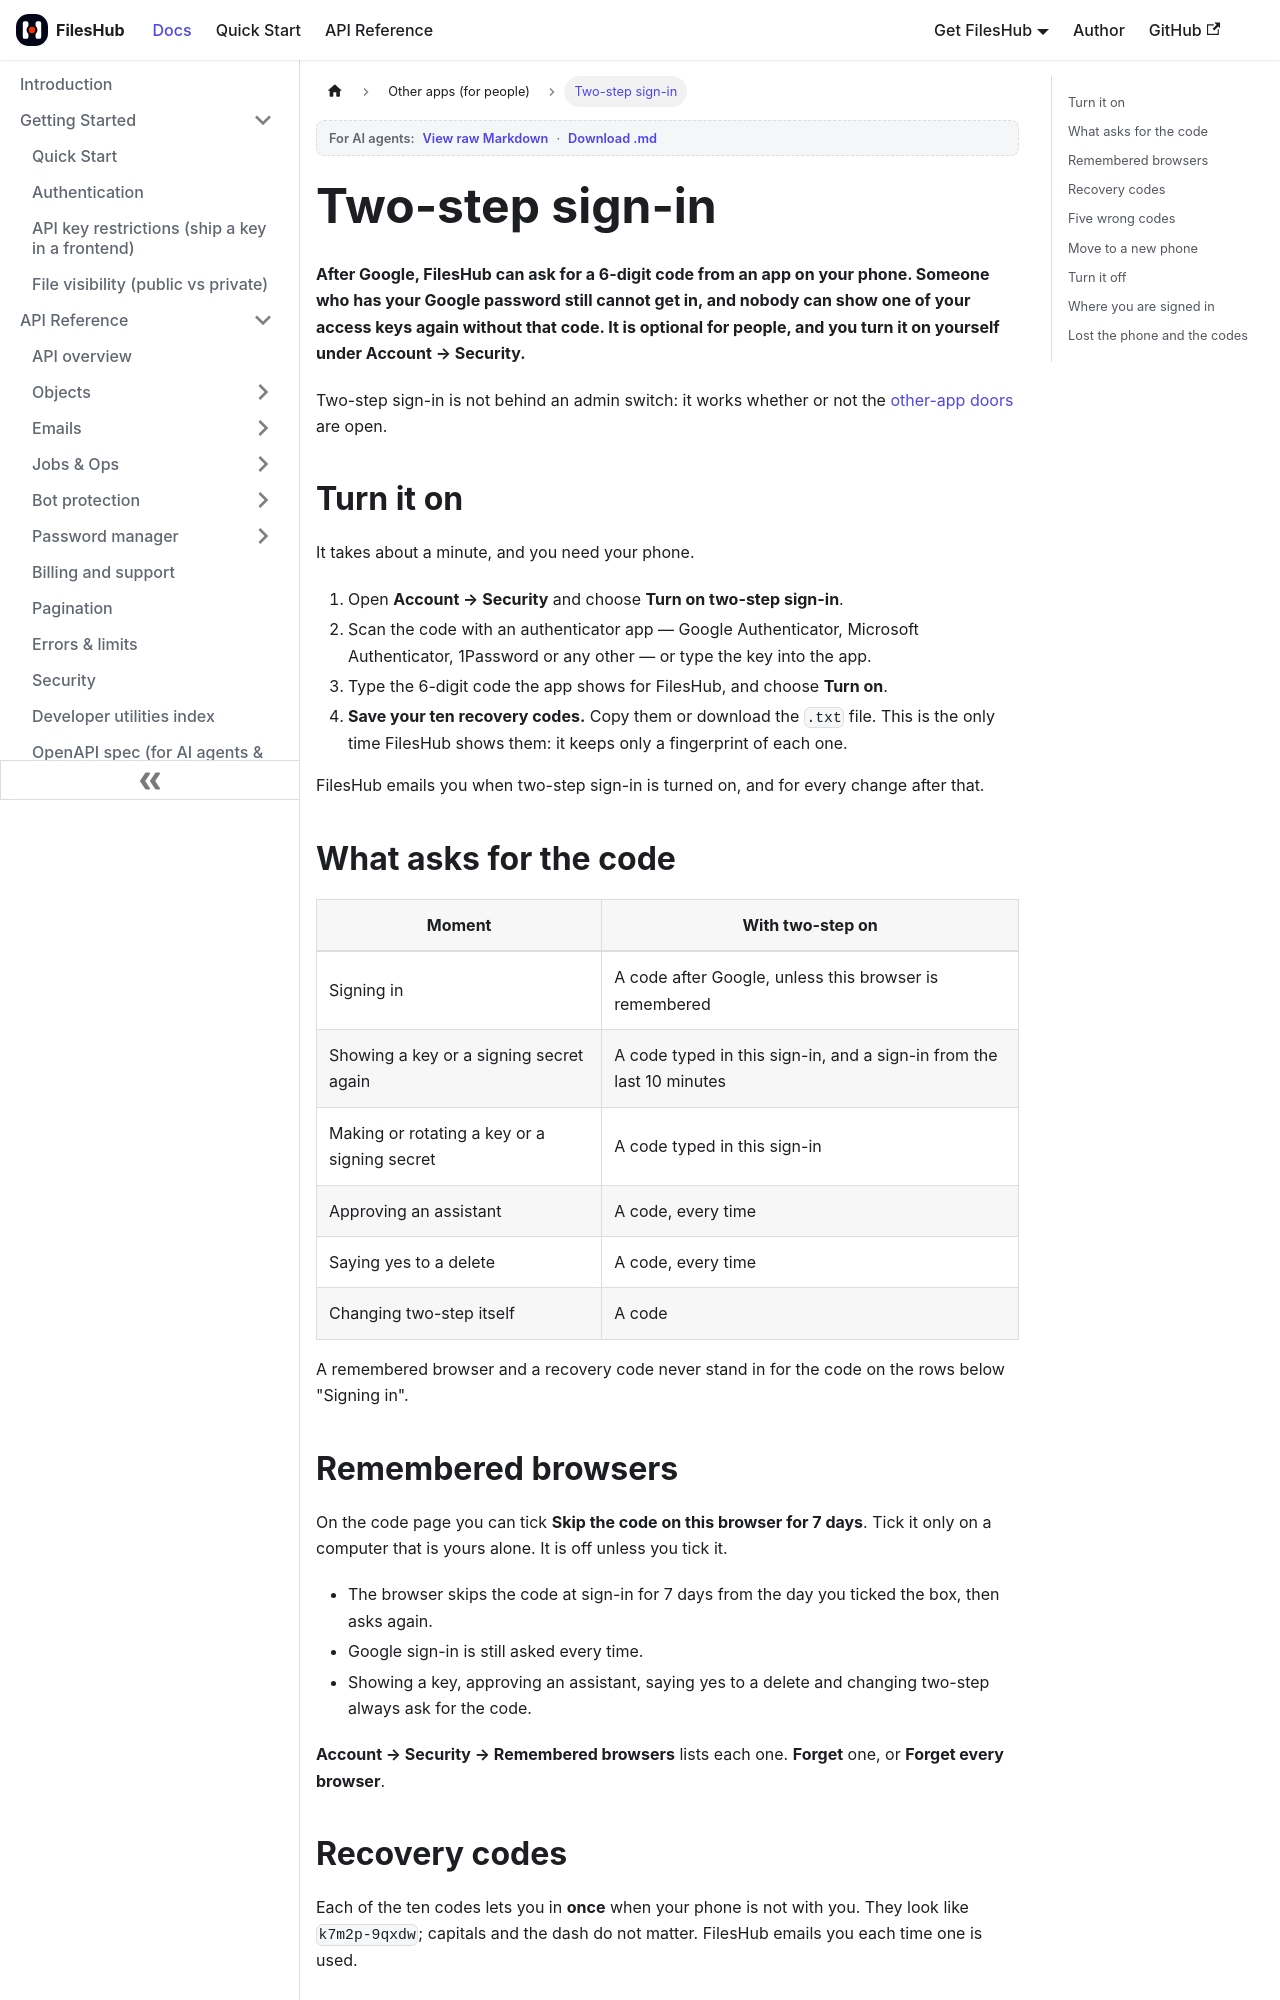

repository: aoneahsan/files-hub-docs · page: other-apps/two-step-sign-in.html · generator: docusaurus

---
title: Two-step sign-in for people
sidebar_label: Two-step sign-in
description: Turn on two-step sign-in on FilesHub with an authenticator app and ten recovery codes. Remembered browsers, what a recovery code can and cannot do, moving to a new phone, signing out everywhere else, and a support reset.
keywords: [fileshub two-step sign-in, fileshub 2fa, totp authenticator, recovery codes, remembered browser, sign out everywhere, reset two-step]
tags: [other-apps]
last_update:
  date: 2026-11-22
  author: Ahsan Mahmood
---

# Two-step sign-in

**After Google, FilesHub can ask for a 6-digit code from an app on your phone. Someone who has your Google
password still cannot get in, and nobody can show one of your access keys again without that code. It is
optional for people, and you turn it on yourself under Account → Security.**

Two-step sign-in is not behind an admin switch: it works whether or not the [other-app doors](./index.md)
are open.

## Turn it on

It takes about a minute, and you need your phone.

1. Open **Account → Security** and choose **Turn on two-step sign-in**.
2. Scan the code with an authenticator app — Google Authenticator, Microsoft Authenticator, 1Password or any
   other — or type the key into the app.
3. Type the 6-digit code the app shows for FilesHub, and choose **Turn on**.
4. **Save your ten recovery codes.** Copy them or download the `.txt` file. This is the only time FilesHub
   shows them: it keeps only a fingerprint of each one.

FilesHub emails you when two-step sign-in is turned on, and for every change after that.

## What asks for the code

| Moment | With two-step on |
|---|---|
| Signing in | A code after Google, unless this browser is remembered |
| Showing a key or a signing secret again | A code typed in this sign-in, and a sign-in from the last 10 minutes |
| Making or rotating a key or a signing secret | A code typed in this sign-in |
| Approving an assistant | A code, every time |
| Saying yes to a delete | A code, every time |
| Changing two-step itself | A code |

A remembered browser and a recovery code never stand in for the code on the rows below "Signing in".
